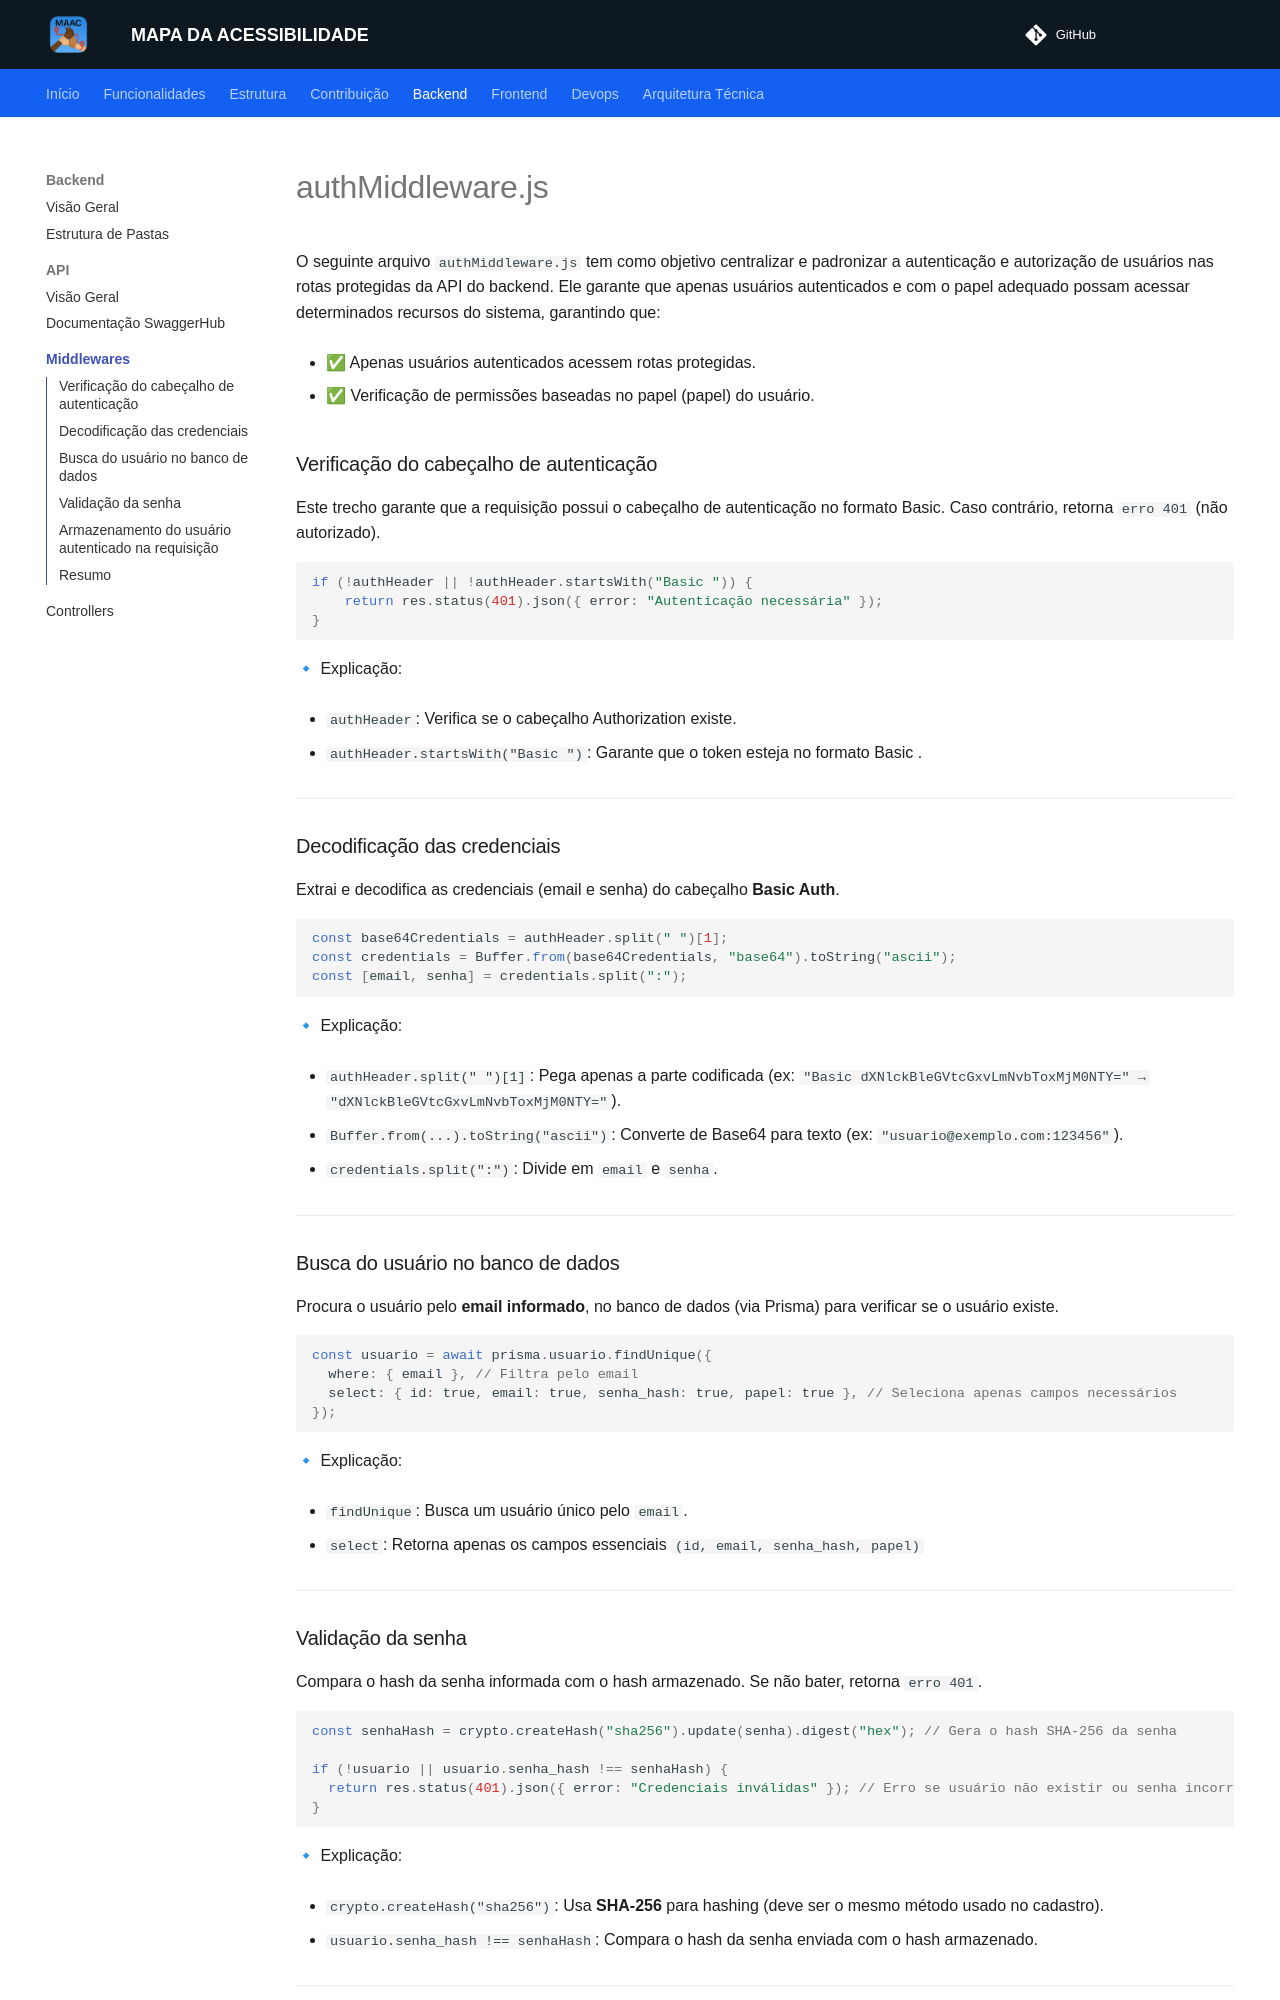

repository: unb-mds/mapadaacessibilidade · page: backend/middlewares/index.html · generator: mkdocs

# authMiddleware.js

O seguinte arquivo `authMiddleware.js` tem como objetivo centralizar e padronizar a autenticação e autorização de usuários nas rotas protegidas da API do backend. Ele garante que apenas usuários autenticados e com o papel adequado possam acessar determinados recursos do sistema, garantindo que:

* ✅ Apenas usuários autenticados acessem rotas protegidas.

* ✅ Verificação de permissões baseadas no papel (papel) do usuário.

### Verificação do cabeçalho de autenticação

Este trecho garante que a requisição possui o cabeçalho de autenticação no formato Basic. Caso contrário, retorna `erro 401` (não autorizado).

```javascript
if (!authHeader || !authHeader.startsWith("Basic ")) {
    return res.status(401).json({ error: "Autenticação necessária" });
}
```
🔹 Explicação:

* `authHeader`: Verifica se o cabeçalho Authorization existe.

* `authHeader.startsWith("Basic ")`: Garante que o token esteja no formato Basic <credenciais_base64>.

---

### Decodificação das credenciais

Extrai e decodifica as credenciais (email e senha) do cabeçalho **Basic Auth**.

```javascript
const base64Credentials = authHeader.split(" ")[1];
const credentials = Buffer.from(base64Credentials, "base64").toString("ascii");
const [email, senha] = credentials.split(":");
```

🔹 Explicação:

* `authHeader.split(" ")[1]`: Pega apenas a parte codificada (ex: `"Basic dXNlckBleGVtcGxvLmNvbToxMjM0NTY=" → "dXNlckBleGVtcGxvLmNvbToxMjM0NTY="`).

* `Buffer.from(...).toString("ascii")`: Converte de Base64 para texto (ex: `"usuario@exemplo.com:123456"`).

* `credentials.split(":")`: Divide em `email` e `senha`.

---

### Busca do usuário no banco de dados

Procura o usuário pelo **email informado**, no banco de dados (via Prisma) para verificar se o usuário existe.

```javascript
const usuario = await prisma.usuario.findUnique({
  where: { email }, // Filtra pelo email
  select: { id: true, email: true, senha_hash: true, papel: true }, // Seleciona apenas campos necessários
});
```

🔹 Explicação:

* `findUnique`: Busca um usuário único pelo `email`.

* `select`: Retorna apenas os campos essenciais `(id, email, senha_hash, papel)`

---
